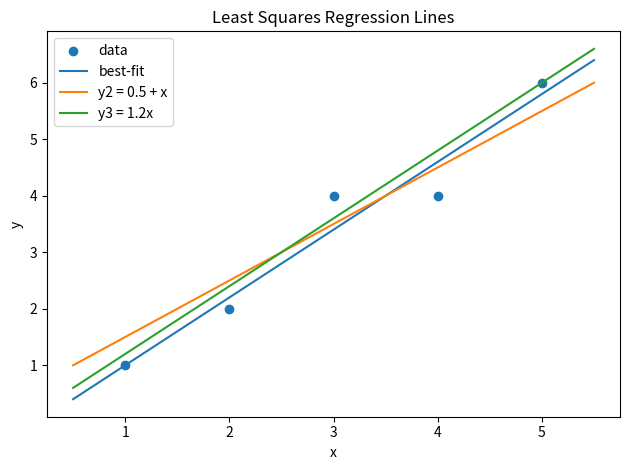

Python code for this plot:
import numpy as np
import matplotlib.pyplot as plt

x = np.array([1., 2., 3., 4., 5.], dtype=float)
y = np.array([1., 2., 4., 4., 6.], dtype=float)

X = np.vstack([np.ones_like(x), x]).T
a, b = np.linalg.inv(X.T @ X) @ (X.T @ y)

xs = np.linspace(x.min()-0.5, x.max()+0.5, 200)
y_best = a + b*xs
y2 = 0.5 + xs
y3 = 1.2 * xs

plt.scatter(x, y, label="data")
plt.plot(xs, y_best, label="best-fit")
plt.plot(xs, y2, label="y2 = 0.5 + x")
plt.plot(xs, y3, label="y3 = 1.2x")
plt.xlabel("x")
plt.ylabel("y")
plt.title("Least Squares Regression Lines")
plt.legend()
plt.tight_layout()
plt.show()
